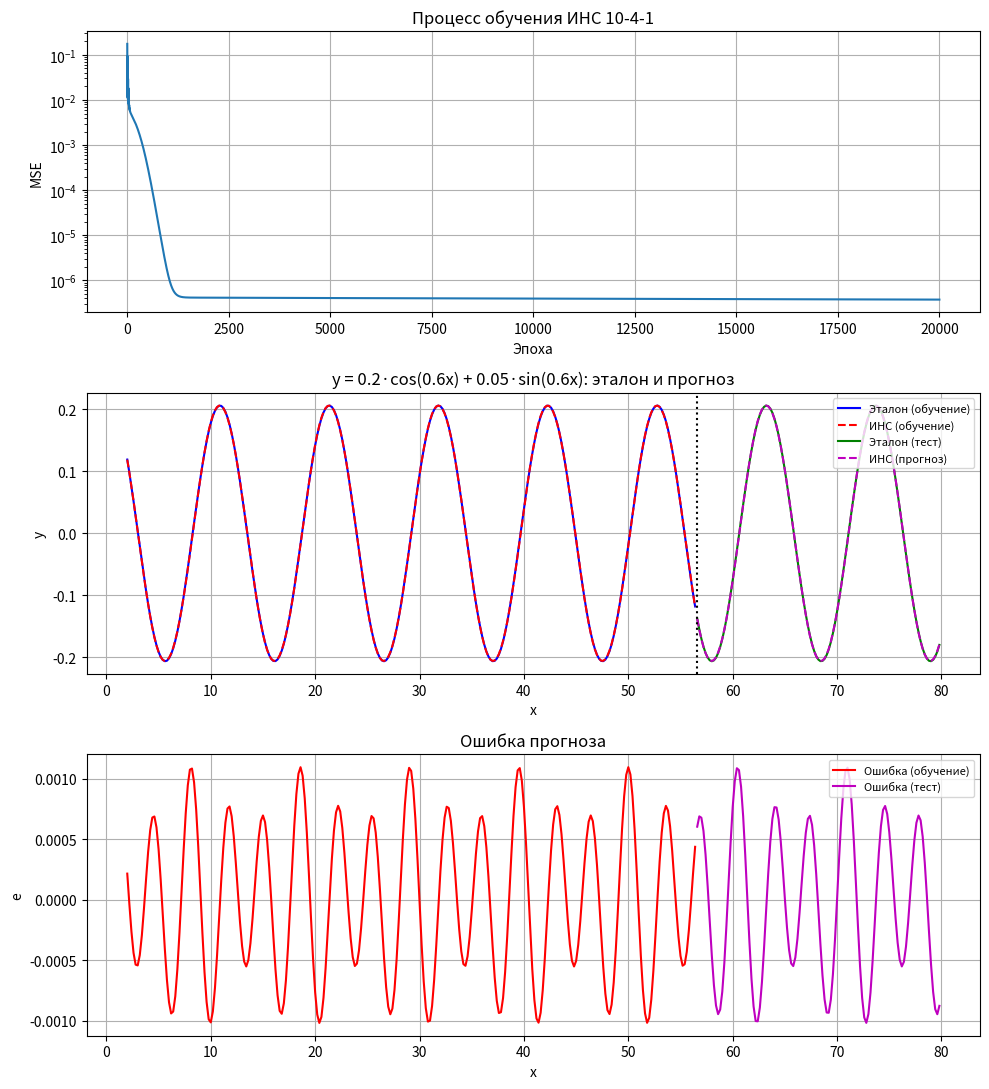

Reproduce this figure in Python. (Note: this script raises an exception after producing the figure.)

import os

import numpy as np
import matplotlib.pyplot as plt

np.random.seed(1)

a, b, c, d = 0.2, 0.6, 0.05, 0.6
N_IN, N_HID, N_OUT = 10, 4, 1

h = 0.2                                   
x = np.arange(0, 80, h)                   
y = a * np.cos(b * x) + c * np.sin(d * x)


def make_windows(series, n_in):
    """Скользящее окно: n_in предыдущих значений -> следующее значение."""
    X = np.array([series[i:i + n_in] for i in range(len(series) - n_in)])
    T = series[n_in:].reshape(-1, 1)
    return X, T


X_all, T_all = make_windows(y, N_IN)
x_target = x[N_IN:]                       

n_train = int(0.7 * len(X_all))         
X_tr, T_tr = X_all[:n_train], T_all[:n_train]
X_te, T_te = X_all[n_train:], T_all[n_train:]


sigmoid = lambda s: 1.0 / (1.0 + np.exp(-s))

W1 = np.random.uniform(-0.5, 0.5, (N_IN, N_HID))
b1 = np.zeros((1, N_HID))
W2 = np.random.uniform(-0.5, 0.5, (N_HID, N_OUT))
b2 = np.zeros((1, N_OUT))


def forward(X):
    S1 = X @ W1 + b1
    H = sigmoid(S1)                       
    Y = H @ W2 + b2                      
    return H, Y


lr, momentum = 0.05, 0.9
epochs, target_mse = 20000, 1e-8
vW1, vb1, vW2, vb2 = (np.zeros_like(p) for p in (W1, b1, W2, b2))
history = []

for ep in range(1, epochs + 1):
    H, Y = forward(X_tr)
    E = Y - T_tr
    mse = float(np.mean(E ** 2))
    history.append(mse)
    if mse < target_mse:
        break

    m = len(X_tr)
    dY = 2 * E / m                       
    gW2 = H.T @ dY
    gb2 = dY.sum(axis=0, keepdims=True)
    dH = dY @ W2.T * H * (1 - H)          
    gW1 = X_tr.T @ dH
    gb1 = dH.sum(axis=0, keepdims=True)

    vW1 = momentum * vW1 - lr * gW1
    vb1 = momentum * vb1 - lr * gb1
    vW2 = momentum * vW2 - lr * gW2
    vb2 = momentum * vb2 - lr * gb2
    W1 += vW1
    b1 += vb1
    W2 += vW2
    b2 += vb2


_, Y_tr = forward(X_tr)
_, Y_te = forward(X_te)
mse_tr = np.mean((Y_tr - T_tr) ** 2)
mse_te = np.mean((Y_te - T_te) ** 2)
print(f"Эпох обучения: {ep}")
print(f"СКО (MSE) на обучающей выборке: {mse_tr:.3e}")
print(f"СКО (MSE) на тестовой выборке:  {mse_te:.3e}")
print(f"Макс. абс. ошибка на тесте:      {np.max(np.abs(Y_te - T_te)):.3e}")

print("\nВеса скрытого слоя W1 (10x4):\n", np.round(W1, 4))
print("Смещения скрытого слоя b1:\n", np.round(b1, 4))
print("Веса выходного слоя W2 (4x1):\n", np.round(W2, 4))
print("Смещение выходного слоя b2:\n", np.round(b2, 4))


fig, ax = plt.subplots(3, 1, figsize=(10, 11))

ax[0].semilogy(history)
ax[0].set_title("Процесс обучения ИНС 10-4-1")
ax[0].set_xlabel("Эпоха")
ax[0].set_ylabel("MSE")
ax[0].grid(True)

xt = x_target
ax[1].plot(xt[:n_train], T_tr, "b-", label="Эталон (обучение)")
ax[1].plot(xt[:n_train], Y_tr, "r--", label="ИНС (обучение)")
ax[1].plot(xt[n_train:], T_te, "g-", label="Эталон (тест)")
ax[1].plot(xt[n_train:], Y_te, "m--", label="ИНС (прогноз)")
ax[1].axvline(xt[n_train], color="k", ls=":")
ax[1].set_title("y = 0.2·cos(0.6x) + 0.05·sin(0.6x): эталон и прогноз")
ax[1].set_xlabel("x")
ax[1].set_ylabel("y")
ax[1].legend(loc="upper right", fontsize=8)
ax[1].grid(True)

ax[2].plot(xt[:n_train], (T_tr - Y_tr).ravel(), "r", label="Ошибка (обучение)")
ax[2].plot(xt[n_train:], (T_te - Y_te).ravel(), "m", label="Ошибка (тест)")
ax[2].set_title("Ошибка прогноза")
ax[2].set_xlabel("x")
ax[2].set_ylabel("e")
ax[2].legend(fontsize=8)
ax[2].grid(True)

plt.tight_layout()
out_path = os.path.join(os.path.dirname(os.path.abspath(__file__)), "ins_variant6.png")
plt.savefig(out_path, dpi=130)
print(f"\nГрафик сохранён: {out_path}")
plt.show()
